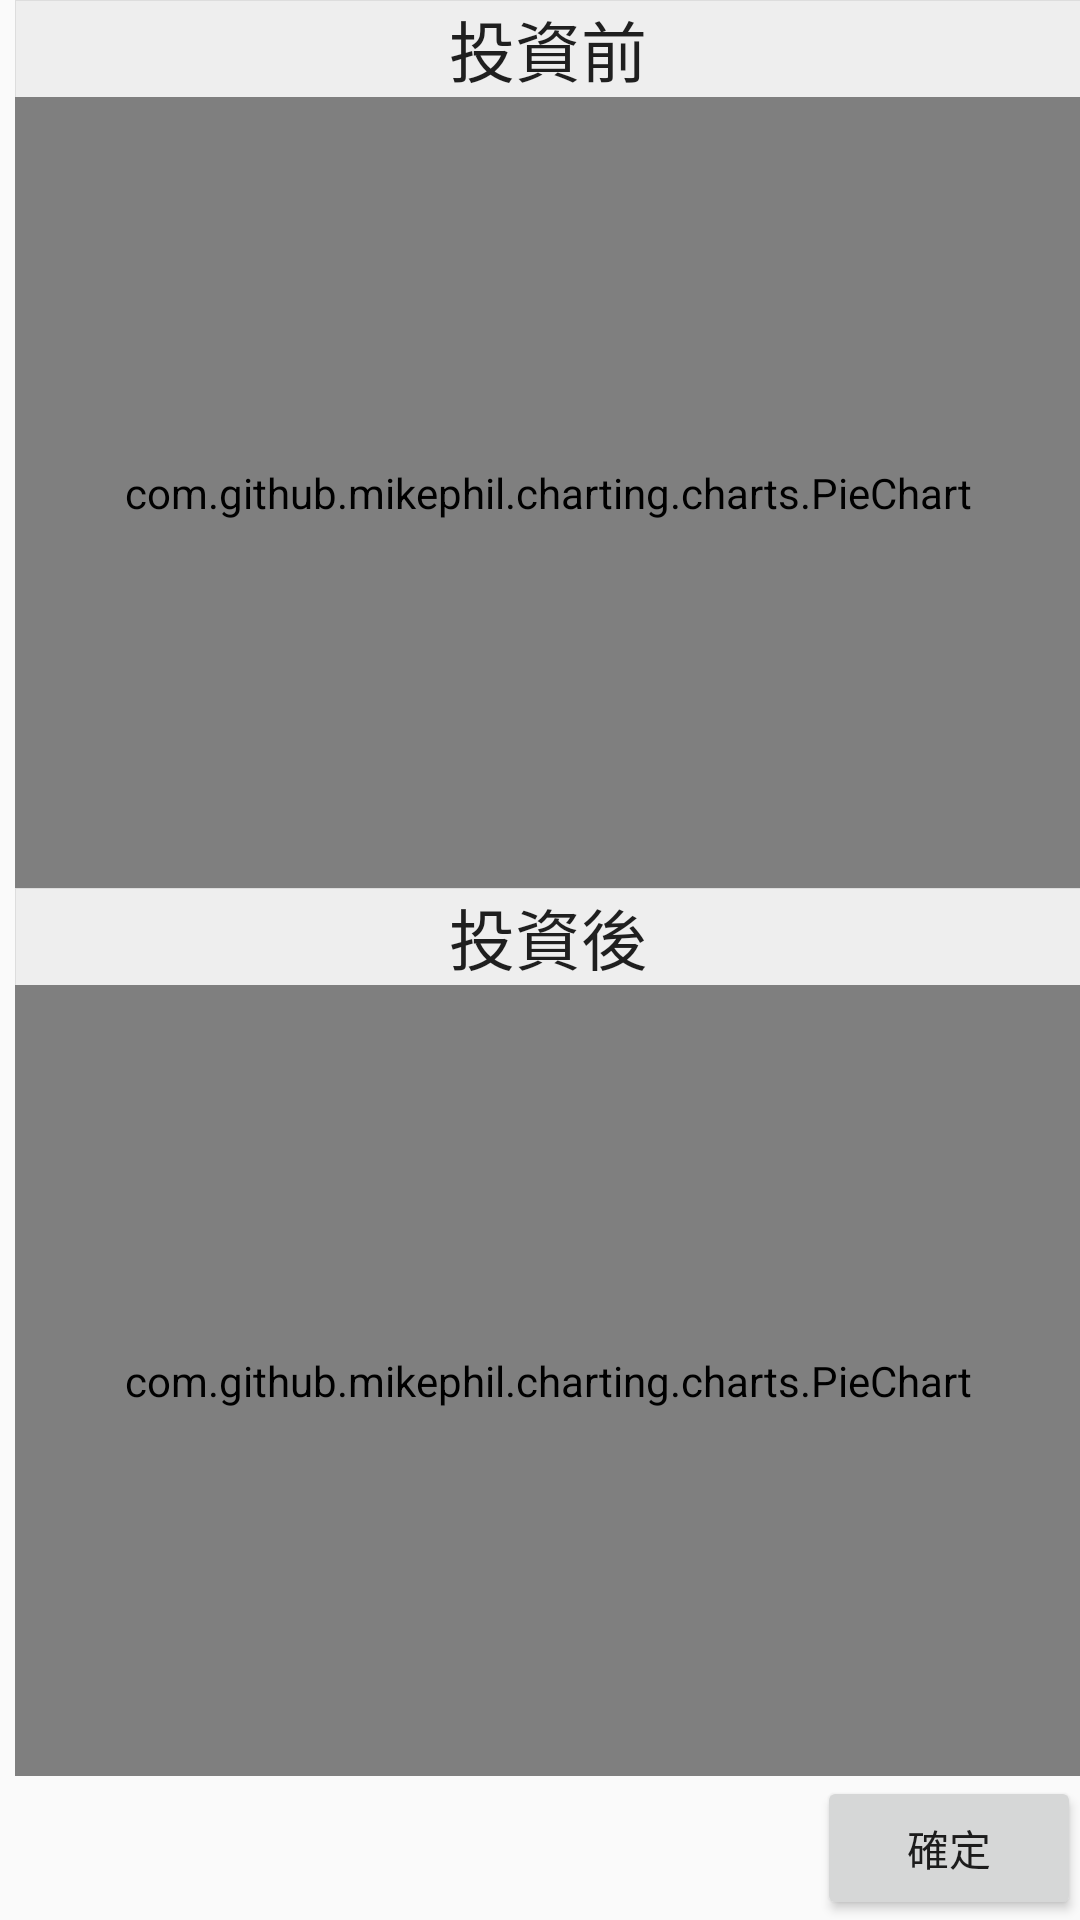

This screen was rendered from an Android layout file. Write that file and the resources it references.
<!-- AndroidManifest.xml: application theme AppTheme -->
<!-- res/layout/activity_inventment_graph.xml -->
<?xml version="1.0" encoding="utf-8"?>
<RelativeLayout xmlns:android="http://schemas.android.com/apk/res/android"
    xmlns:tools="http://schemas.android.com/tools"
    android:id="@+id/activity_inventment_graph"
    android:layout_width="match_parent"
    android:layout_height="match_parent"
    android:paddingBottom="@dimen/activity_vertical_margin"
    android:paddingLeft="@dimen/activity_horizontal_margin"
    android:paddingRight="@dimen/activity_horizontal_margin"
    android:paddingTop="@dimen/activity_vertical_margin"
    tools:context="creditangelteam.myapplication.InventmentGraph">

    <LinearLayout
        android:orientation="vertical"
        android:layout_width="match_parent"
        android:layout_height="match_parent"
        android:layout_weight="0.05">

        <LinearLayout
            android:layout_marginLeft="16px"
            android:orientation="vertical"
            android:layout_width="match_parent"
            android:layout_weight="1"
            android:layout_height="254dp"
            android:background="@drawable/background_grid">

            <TextView
                android:text="投資前"
                android:layout_width="match_parent"
                android:layout_height="wrap_content"
                android:textAppearance="?android:attr/textAppearanceLarge"
                android:id="@+id/textView11"
                android:gravity="center" />

            <com.github.mikephil.charting.charts.PieChart
                android:id="@+id/chart1"
                android:layout_width="match_parent"
                android:layout_height="match_parent" />
        </LinearLayout>

        <LinearLayout
            android:layout_marginLeft="16px"
            android:orientation="vertical"
            android:layout_width="match_parent"
            android:layout_weight="1"
            android:layout_height="254dp"
            android:background="@drawable/background_grid">
            <TextView
                android:text="投資後"
                android:layout_width="match_parent"
                android:layout_height="wrap_content"
                android:textAppearance="?android:attr/textAppearanceLarge"
                android:id="@+id/textView12"
                android:gravity="center" />
            <com.github.mikephil.charting.charts.PieChart
                android:id="@+id/chart2"
                android:layout_width="match_parent"
                android:layout_height="match_parent" />
        </LinearLayout>

        <LinearLayout
            android:orientation="horizontal"
            android:layout_width="match_parent"
            android:layout_height="wrap_content"
            android:gravity="center_vertical|right"
            android:layout_gravity="bottom"
            android:layout_alignParentBottom="true"
            android:layout_alignParentLeft="true"
            android:layout_alignParentStart="true"
            >

            <Button
                android:layout_width="wrap_content"
                android:layout_height="wrap_content"
                android:text="確定"
                android:id="@+id/currentButton" />
        </LinearLayout>
    </LinearLayout>

</RelativeLayout>
<!-- resources referenced by this layout -->
<resources>
  <!-- drawable background_grid (drawable) -->
  <?xml version="1.0" encoding="utf-8"?>
  <selector xmlns:android="http://schemas.android.com/apk/res/android">
      <item>
          <shape xmlns:android="http://schemas.android.com/apk/res/android" android:shape="rectangle">
              <corners
                  android:radius="0dp"/>
              <stroke android:color="#DDDDDD" android:width="1px"/>
              <gradient
                  android:angle="270"
                  android:startColor="#FFEEEEEE"
                  android:endColor="#FFEEEEEE"
                  android:type="linear" />
          </shape>
      </item>
  </selector>
  <style name="AppTheme" parent="Theme.AppCompat.Light.DarkActionBar">
          
          <item name="colorPrimary">@color/colorPrimary</item>
          <item name="colorPrimaryDark">@color/colorPrimaryDark</item>
          <item name="colorAccent">@color/colorAccent</item>
      </style>
  <color name="colorPrimary">#3F51B5</color>
  <color name="colorPrimaryDark">#303F9F</color>
  <color name="colorAccent">#FF4081</color>
</resources>
